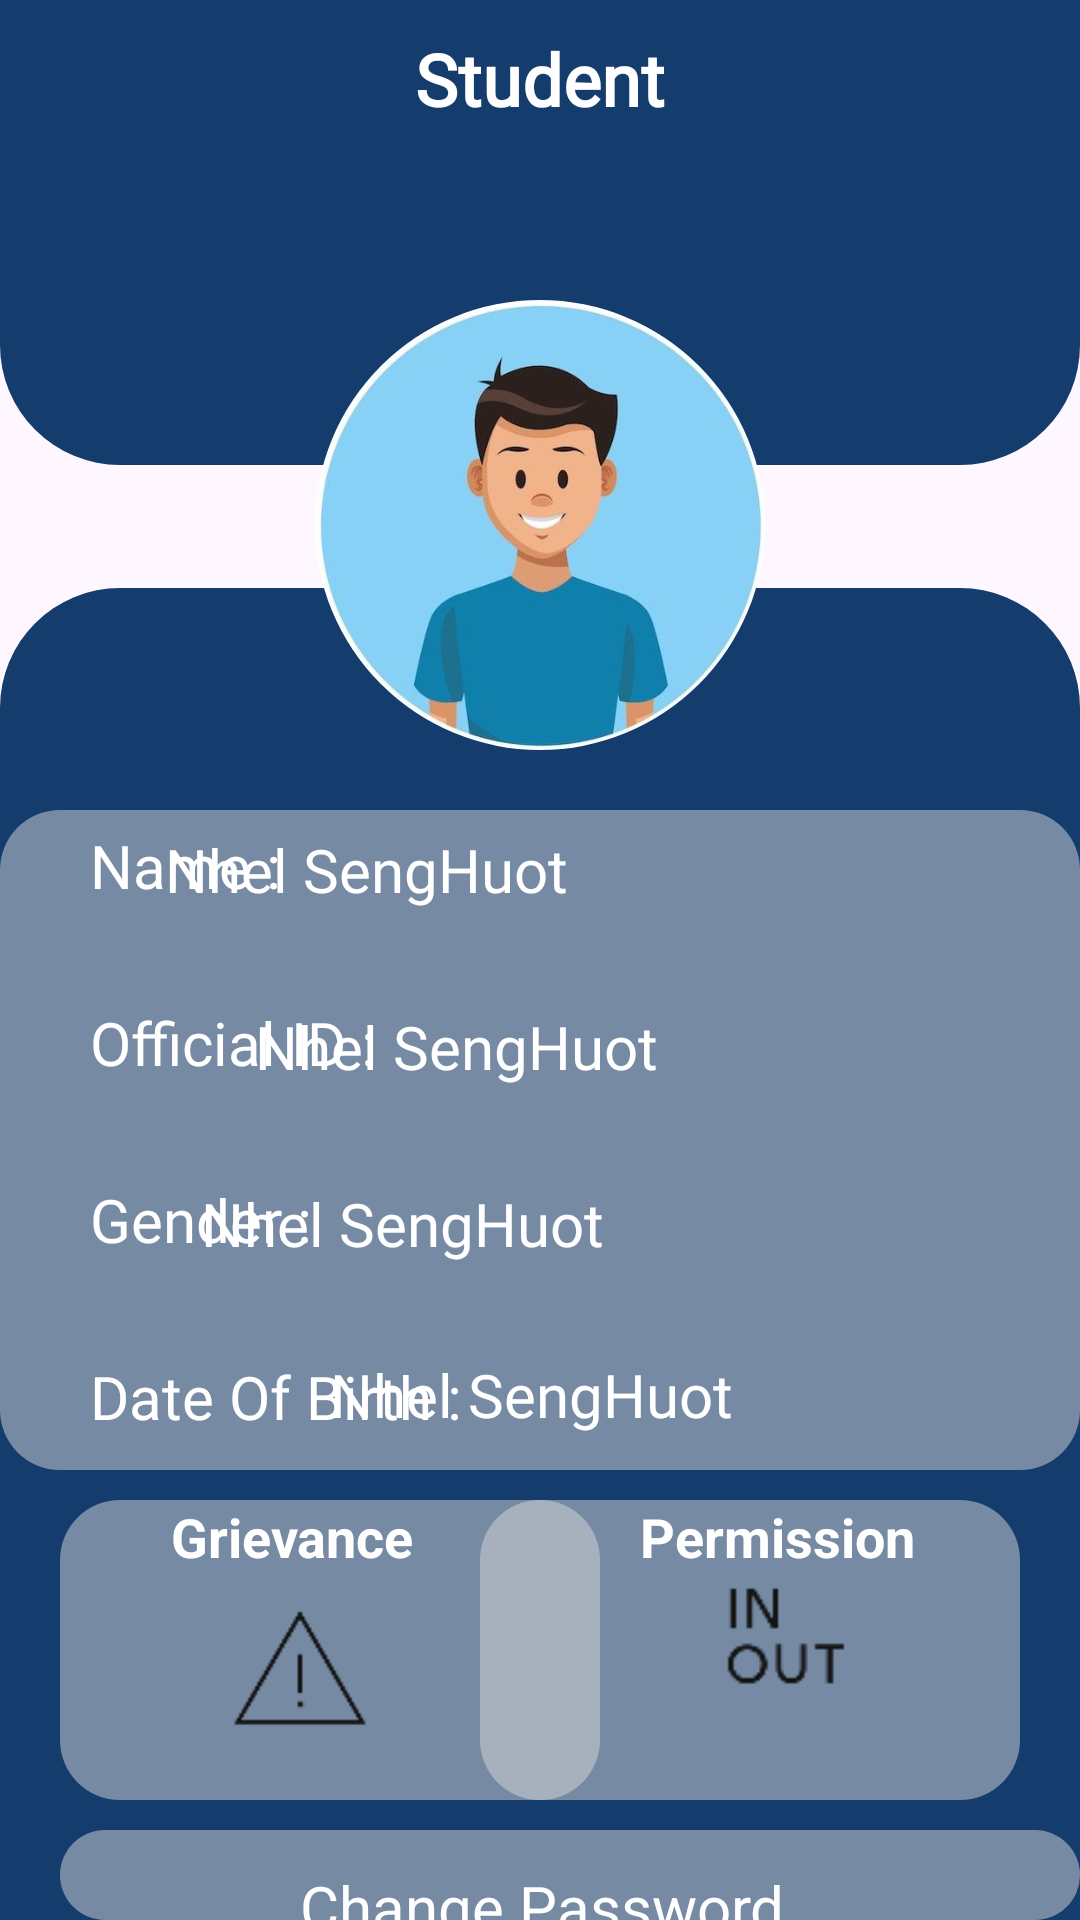

Produce the Android XML layout that renders to this screen, including the resource entries it uses.
<!-- AndroidManifest.xml: application theme Theme.AUB -->
<!-- res/layout/activity_spf_page.xml -->
<?xml version="1.0" encoding="utf-8"?>
<RelativeLayout xmlns:android="http://schemas.android.com/apk/res/android"
    xmlns:app="http://schemas.android.com/apk/res-auto"
    xmlns:tools="http://schemas.android.com/tools"
    android:id="@+id/main"
    android:layout_width="match_parent"
    android:layout_height="match_parent"
    tools:context=".S_pf_page"
    >

    <View
        android:id="@+id/upper"
        android:layout_width="match_parent"
        android:layout_height="155dp"
        android:background="@drawable/pfp_conor"
        />

    <TextView
        android:layout_width="wrap_content"
        android:layout_height="wrap_content"
        android:text="Student"
        android:textStyle="bold"
        android:fontFamily="@font/robotofont"
        android:textSize="24sp"
        android:textColor="@color/white"
        android:layout_centerHorizontal="true"
        android:layout_marginTop="10dp"
        />

    <View
        android:id="@+id/lower"
        android:layout_width="match_parent"
        android:layout_height="1500dp"
        android:layout_below="@+id/upper"
        android:layout_alignParentEnd="true"
        android:layout_marginTop="41dp"
        android:layout_marginEnd="0dp"
        android:background="@drawable/pfp_belowconor" />

    <com.google.android.material.imageview.ShapeableImageView
        android:id="@+id/pfp"
        android:layout_width="150dp"
        android:layout_height="150dp"
        android:src="@drawable/pfp"
        android:scaleType="centerCrop"
        app:shapeAppearanceOverlay="@style/circle"
        android:layout_centerHorizontal="true"
        android:layout_marginTop="100dp"
        />

    <View
        android:id="@+id/box1"
        android:layout_width="380dp"
        android:layout_height="220dp"
        android:background="@drawable/curve"
        android:layout_below="@id/pfp"
        android:layout_marginTop="20dp"
        android:alpha="0.5"
        android:layout_centerHorizontal="true"/>

    <TextView
        android:id="@+id/name"
        android:layout_width="wrap_content"
        android:layout_height="wrap_content"
        android:text="Name :"
        android:textSize="20sp"
        android:textColor="@color/white"
        android:fontFamily="@font/robotofont"
        android:layout_below="@+id/pfp"
        android:layout_marginTop="25dp"
        android:layout_marginStart="30dp"
        />

    <TextView
        android:id="@+id/id"
        android:layout_width="wrap_content"
        android:layout_height="wrap_content"
        android:text="Official ID :"
        android:textSize="20sp"
        android:textColor="@color/white"
        android:fontFamily="@font/robotofont"
        android:layout_below="@+id/name"
        android:layout_marginTop="32dp"
        android:layout_marginStart="30dp"
        />

    <TextView
        android:id="@+id/gender"
        android:layout_width="wrap_content"
        android:layout_height="wrap_content"
        android:text="Gender :"
        android:textSize="20sp"
        android:textColor="@color/white"
        android:fontFamily="@font/robotofont"
        android:layout_below="@+id/id"
        android:layout_marginTop="32dp"
        android:layout_marginStart="30dp"
        />

    <TextView
        android:id="@+id/DOB"
        android:layout_width="wrap_content"
        android:layout_height="wrap_content"
        android:text="Date Of Birth :"
        android:textSize="20sp"
        android:textColor="@color/white"
        android:fontFamily="@font/robotofont"
        android:layout_below="@+id/gender"
        android:layout_marginTop="32dp"
        android:layout_marginStart="30dp"

        />

        <EditText
            android:id="@+id/edtname"
            android:layout_width="250dp"
            android:layout_height="40sp"
            android:text="Nhel SengHuot"
            android:fontFamily="@font/robotofont"
            android:textSize="20dp"
            android:textColor="@color/white"
            android:background="@drawable/edit_text_no_underline"
            android:layout_alignParentEnd="true"
            android:layout_below="@+id/pfp"
            android:layout_marginTop="20dp"
            android:layout_marginEnd="55dp"
            />

        <EditText
            android:id="@+id/edtid"
            android:layout_width="250dp"
            android:layout_height="40sp"
            android:text="Nhel SengHuot"
            android:fontFamily="@font/robotofont"
            android:textSize="20dp"
            android:textColor="@color/white"
            android:background="@drawable/edit_text_no_underline"
            android:layout_alignParentEnd="true"
            android:layout_below="@+id/edtname"
            android:layout_marginTop="19dp"
            android:layout_marginEnd="25dp"
            />

        <EditText
            android:id="@+id/edtgender"
            android:layout_width="250dp"
            android:layout_height="40sp"
            android:text="Nhel SengHuot"
            android:fontFamily="@font/robotofont"
            android:textSize="20dp"
            android:textColor="@color/white"
            android:layout_marginTop="19dp"
            android:layout_alignParentEnd="true"
            android:layout_below="@+id/edtid"
            android:layout_marginEnd="43dp"
            android:background="@drawable/edit_text_no_underline"
            />

        <EditText
            android:id="@+id/etDOB"
            android:layout_width="200dp"
            android:layout_height="40sp"
            android:text="Nhel SengHuot"
            android:fontFamily="@font/robotofont"
            android:textSize="20dp"
            android:layout_marginTop="25dp"
            android:textColor="@color/white"
            android:layout_below="@+id/gender"
            android:layout_alignParentEnd="true"
            android:layout_marginEnd="50dp"
            android:background="@drawable/edit_text_no_underline"
            android:layout_gravity="end"
            />

    <View
        android:layout_width="180dp"
        android:layout_height="100dp"
        android:background="@drawable/curve"
        android:layout_below="@id/box1"
        android:alpha="0.5"
        android:layout_alignParentEnd="true"
        android:layout_marginEnd="20dp"
        android:layout_marginTop="10dp"
        />

    <View
        android:id="@+id/box2"
        android:layout_width="180dp"
        android:layout_height="100dp"
        android:background="@drawable/curve"
        android:layout_below="@id/box1"
        android:alpha="0.5"
        android:layout_marginStart="20dp"
        android:layout_marginTop="10dp"/>

    <TextView
        android:layout_width="wrap_content"
        android:layout_height="wrap_content"
        android:text="Grievance"
        android:textSize="18sp"
        android:textColor="@color/white"
        android:textStyle="bold"
        android:layout_below="@id/box1"
        android:layout_marginTop="10dp"
        android:layout_marginStart="57dp"
        />
    <ImageView
        android:id="@+id/grievance"
        android:layout_width="60dp"
        android:layout_height="60dp"
        android:background="@drawable/grivance"
        android:scaleType="centerCrop"
        android:layout_below="@id/box2"
        android:layout_marginStart="70dp"
        android:layout_marginTop="-75dp"
        />

    <TextView
        android:layout_width="wrap_content"
        android:layout_height="wrap_content"
        android:text="Permission"
        android:textSize="18sp"
        android:textColor="@color/white"
        android:textStyle="bold"
        android:layout_below="@id/box1"
        android:layout_marginTop="10dp"
        android:layout_alignParentEnd="true"
        android:layout_marginEnd="55dp"
        />

    <ImageView
        android:id="@+id/permission"
        android:layout_width="70dp"
        android:layout_height="70dp"
        android:background="@drawable/permission"
        android:scaleType="centerCrop"
        android:layout_below="@id/box2"
        android:layout_alignParentEnd="true"
        android:layout_marginEnd="63dp"
        android:layout_marginTop="-90dp"
        />

    <View
        android:id="@+id/box3"
        android:layout_width="370dp"
        android:layout_height="60dp"
        android:background="@drawable/curve"
        android:layout_below="@id/box2"
        android:alpha="0.5"
        android:layout_marginStart="20dp"
        android:layout_marginTop="10dp"/>

    <TextView
        android:layout_width="wrap_content"
        android:layout_height="wrap_content"
        android:text="Change Password"
        android:textColor="@color/white"
        android:textSize="20sp"
        android:layout_below="@id/box2"
        android:layout_marginStart="100dp"
        android:layout_marginTop="22dp"
        />










    <androidx.appcompat.widget.AppCompatButton
        android:id="@+id/logout"
        android:layout_width="90dp"
        android:layout_height="40dp"
        android:text="Log Out"
        android:textColor="@color/white"
        android:textSize="16dp"
        android:fontFamily="@font/robotofont"
        android:layout_below="@+id/box3"
        android:background="@drawable/red_curvebutton"
        android:layout_alignParentEnd="true"
        android:layout_marginTop="20dp"
        android:layout_marginEnd="20dp"
        />


</RelativeLayout>
<!-- resources referenced by this layout -->
<resources>
  <color name="white">#FFFFFF</color>
  <!-- drawable curve (drawable) -->
  <?xml version="1.0" encoding="utf-8"?>
  <shape xmlns:android="http://schemas.android.com/apk/res/android"
      android:shape="rectangle">
  
      <solid android:color="#D9D9D9" />
  
      <corners
          android:topLeftRadius="20dp"
          android:topRightRadius="20dp"
          android:bottomLeftRadius="20dp"
          android:bottomRightRadius="20dp" />
  </shape>
  <!-- drawable grivance: png bitmap (drawable, 1071 bytes) -->
  <!-- drawable permission: png bitmap (drawable, 990 bytes) -->
  <!-- drawable pfp: jpeg bitmap (drawable, 19968 bytes) -->
  <!-- drawable pfp_belowconor (drawable) -->
  <?xml version="1.0" encoding="utf-8"?>
  <shape xmlns:android="http://schemas.android.com/apk/res/android"
      android:shape="rectangle">
  
      <solid android:color="@color/main" />
  
      <corners
          android:topLeftRadius="40dp"
          android:topRightRadius="40dp"
          android:bottomLeftRadius="0dp"
          android:bottomRightRadius="0dp" />
  </shape>
  <!-- drawable pfp_conor (drawable) -->
  <?xml version="1.0" encoding="utf-8"?>
  <shape xmlns:android="http://schemas.android.com/apk/res/android"
      android:shape="rectangle">
  
          <solid android:color="@color/main" />
  
      <corners
          android:topLeftRadius="0dp"
          android:topRightRadius="0dp"
          android:bottomLeftRadius="40dp"
          android:bottomRightRadius="40dp" />
  </shape>
  <!-- drawable red_curvebutton (drawable) -->
  <?xml version="1.0" encoding="utf-8"?>
  <shape xmlns:android="http://schemas.android.com/apk/res/android"
      android:shape="rectangle">
  
      <solid android:color="#FF0000"/>
  
      <corners android:radius="13dp"/>
  
      <stroke
          android:width="1dp"
          android:color="#FF0000"/>
  </shape>
  <style name="circle" parent="">
          <item name="cornerFamily">rounded</item>
          <item name="cornerSize">50%</item>
      </style>
  <style name="Theme.AUB" parent="Base.Theme.AUB" />
  <color name="main">#143C6D</color>
  <style name="Base.Theme.AUB" parent="Theme.Material3.DayNight.NoActionBar">
          
          
      </style>
</resources>
